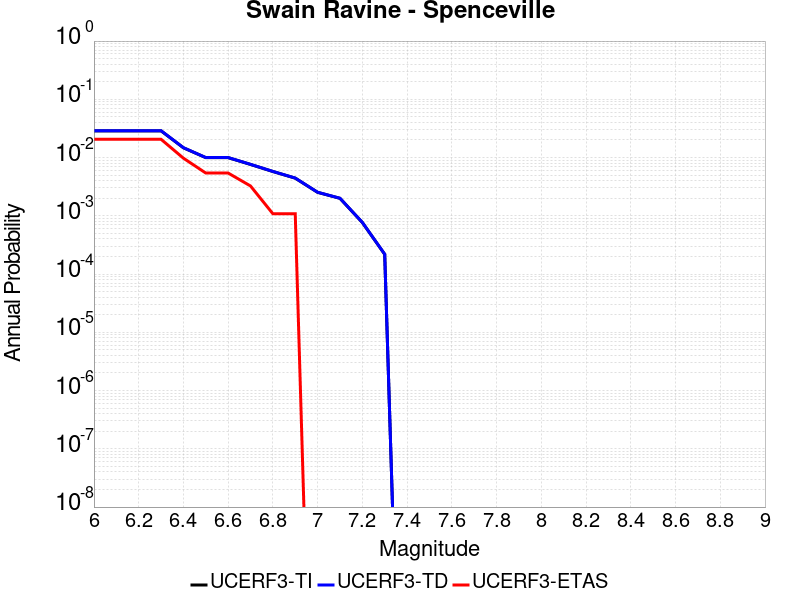

Values plotted in this chart, from the file beside it:
Magnitude, UCERF3-TI Prob, UCERF3-TD Prob, UCERF3-ETAS Prob
6.0, 0.02878, 0.02891, 0.02061
6.1, 0.02878, 0.02891, 0.02061
6.2, 0.02878, 0.02891, 0.02061
6.3, 0.02878, 0.02891, 0.02061
6.4, 0.01472, 0.01478, 0.009761
6.5, 0.009974, 0.01001, 0.005423
6.6, 0.009974, 0.01001, 0.005423
6.7, 0.007624, 0.007649, 0.003254
6.8, 0.005763, 0.005781, 0.001085
6.9, 0.004433, 0.004447, 0.001085
7.0, 0.00253, 0.002538, 0.0
7.1, 0.001996, 0.002002, 0.0
7.2, 7.681176E-4, 7.705849E-4, 0.0
7.3, 2.1850313E-4, 2.1922676E-4, 0.0
